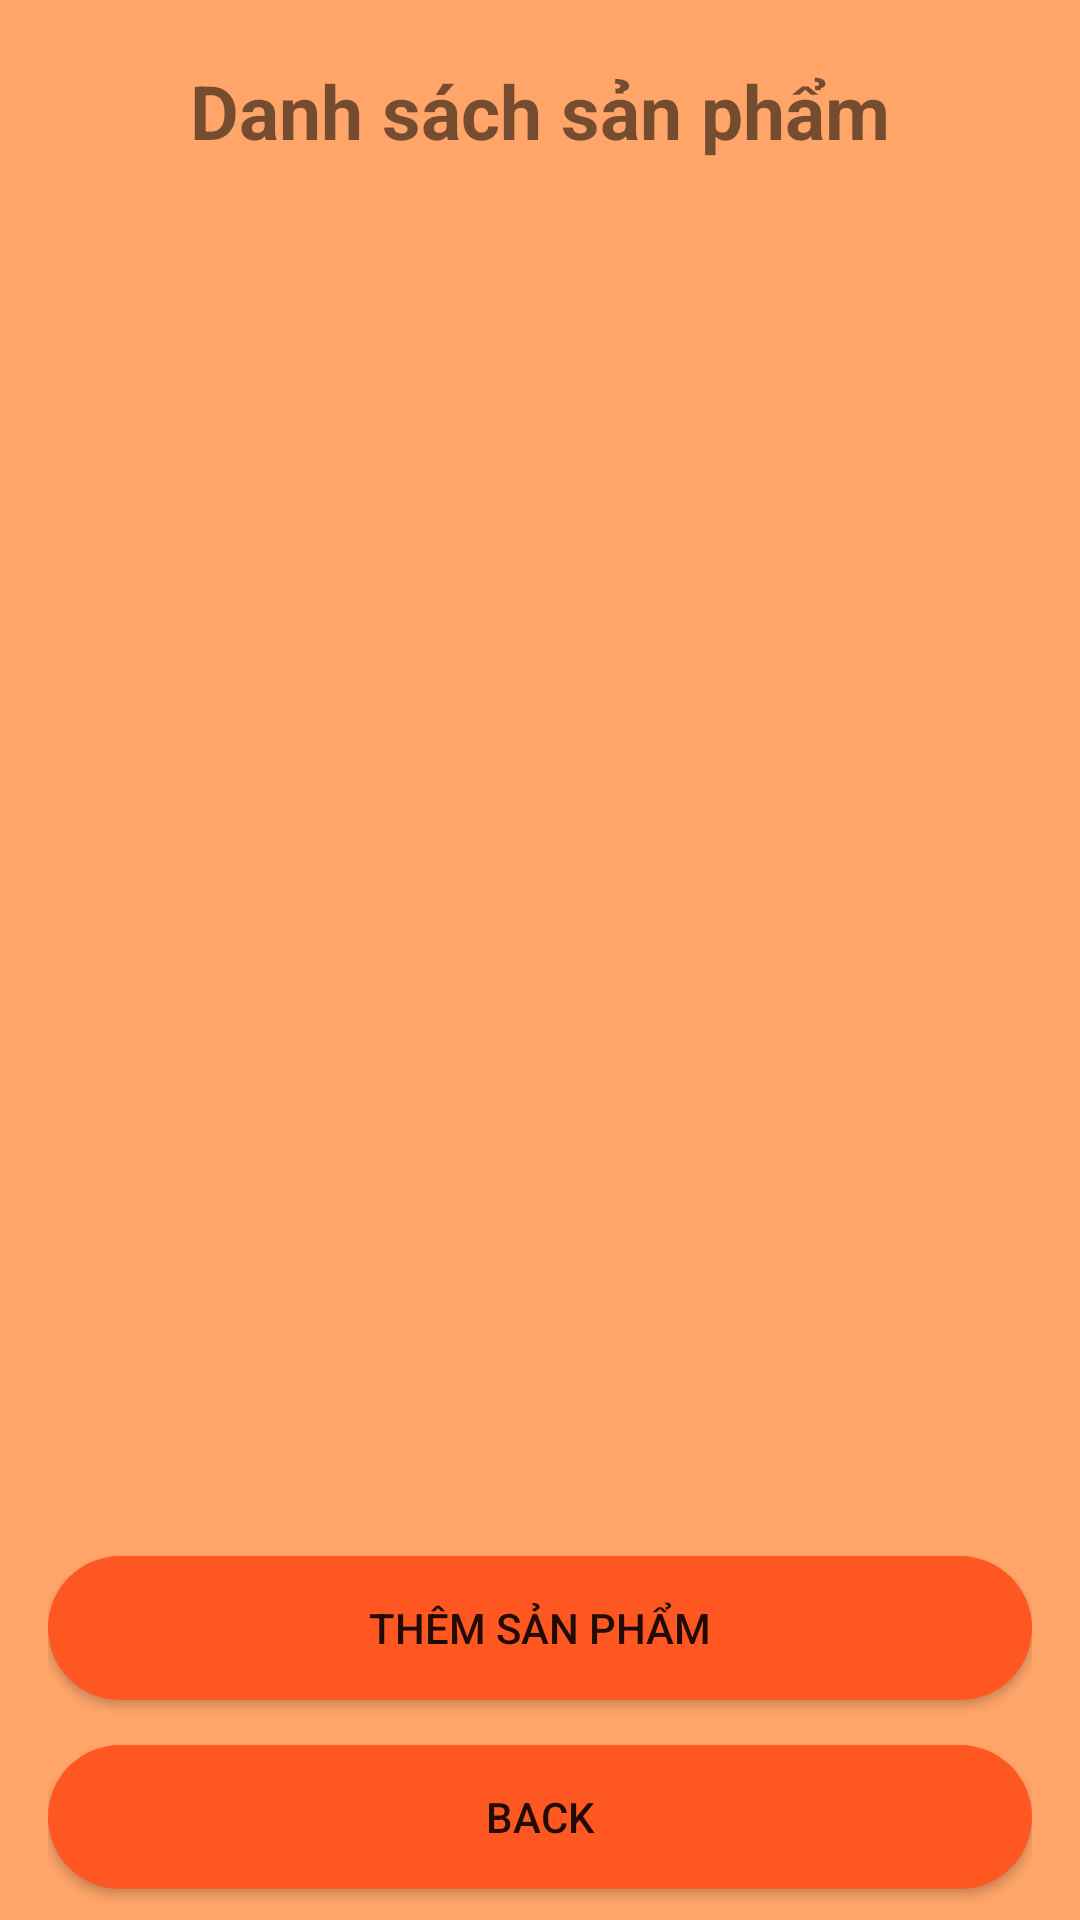

This screen was rendered from an Android layout file. Write that file and the resources it references.
<!-- AndroidManifest.xml: application theme Theme.AppBanHang -->
<!-- res/layout/activity_product_manager.xml -->
<?xml version="1.0" encoding="utf-8"?>
<androidx.constraintlayout.widget.ConstraintLayout xmlns:android="http://schemas.android.com/apk/res/android"
    xmlns:app="http://schemas.android.com/apk/res-auto"
    xmlns:tools="http://schemas.android.com/tools"
    android:layout_width="match_parent"
    android:layout_height="match_parent"
    android:background="#95FF6600"
    tools:context=".activity.admin.Activity_Product_Manager">
    <LinearLayout
        android:layout_marginStart="16dp"
        android:layout_marginTop="20dp"
        android:layout_marginEnd="16dp"
        android:layout_width="match_parent"
        android:layout_height="match_parent"
        android:orientation="vertical"
        app:layout_constraintBottom_toBottomOf="parent"
        app:layout_constraintEnd_toEndOf="parent"
        app:layout_constraintStart_toStartOf="parent"
        app:layout_constraintTop_toTopOf="parent">
        <TextView
            android:text="Danh sách sản phẩm"
            android:textSize="25sp"
            android:textStyle="bold"
            android:gravity="center"
            android:layout_width="match_parent"
            android:layout_height="wrap_content"/>
        <ListView
            android:id="@+id/lvProduct"
            android:layout_marginTop="25dp"
            android:layout_width="match_parent"
            android:layout_height="425dp"/>
        <Button
            android:id="@+id/btnAddProduct"
            android:layout_marginTop="15dp"
            android:text="Thêm sản phẩm"
            android:background="@drawable/button_background"
            android:layout_width="match_parent"
            android:layout_height="wrap_content"/>
        <Button
            android:id="@+id/btnBack"
            android:layout_marginTop="15dp"
            android:text="Back"
            android:background="@drawable/button_background"
            android:layout_width="match_parent"
            android:layout_height="wrap_content"/>
    </LinearLayout>
</androidx.constraintlayout.widget.ConstraintLayout>
<!-- resources referenced by this layout -->
<resources>
  <!-- drawable button_background (drawable) -->
  <?xml version="1.0" encoding="utf-8"?>
  <selector xmlns:android="http://schemas.android.com/apk/res/android">
      <item>
          <shape>
              <corners android:radius="40dp"></corners>
              <gradient android:startColor="#FF5722" android:endColor="#FF5722"></gradient>
          </shape>
      </item>
  </selector>
  <style name="Theme.AppBanHang" parent="Base.Theme.AppBanHang" />
  <style name="Base.Theme.AppBanHang" parent="Theme.MaterialComponents.DayNight.DarkActionBar">
          
          
          <item name="colorPrimary">@color/orange</item>
      </style>
</resources>
